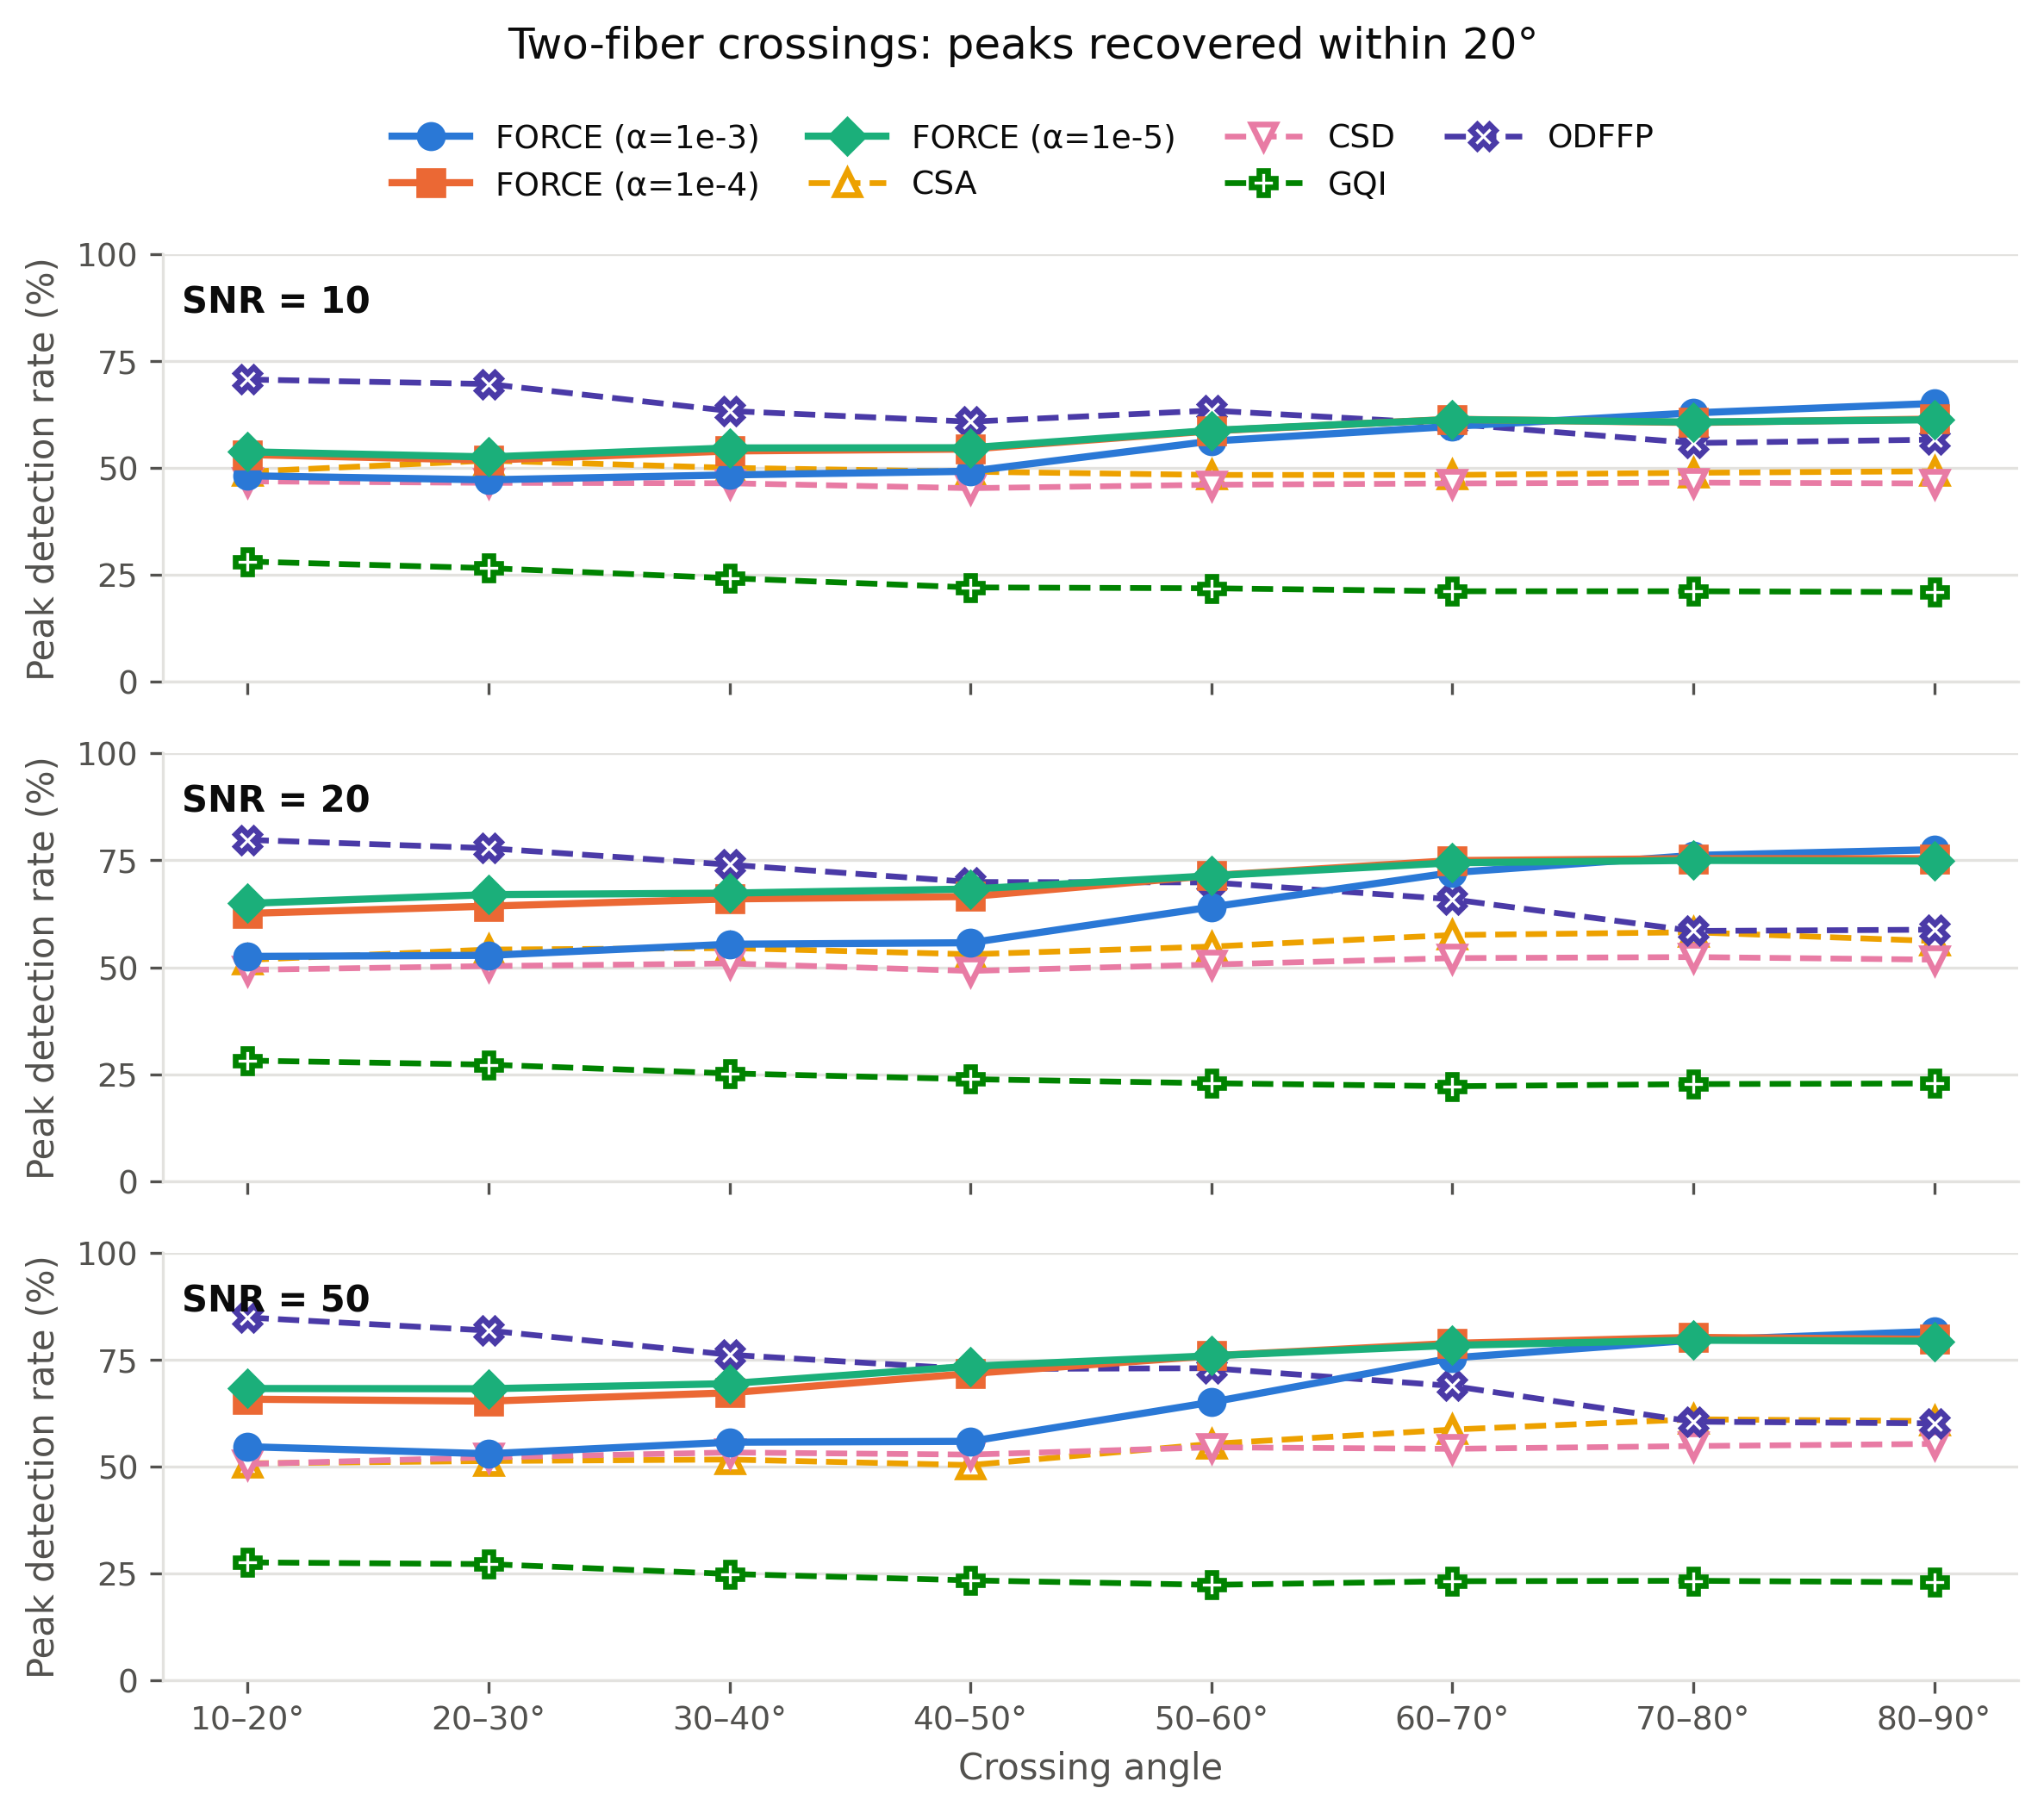

The data file committed next to this chart (first rows):
method, snr, bucket, peak_detection_rate, peak_precision, peak_f1, fiber_count_accuracy, mean_angular_error, num_voxels
FORCE (α=1e-3), 10, (10, 20), 0.482, 0.9026, 0.6284, 0.115, 6.093, 1000
FORCE (α=1e-3), 10, (20, 30), 0.4725, 0.8758, 0.6138, 0.133, 8.459, 1000
FORCE (α=1e-3), 10, (30, 40), 0.484, 0.8425, 0.6148, 0.206, 10.64, 1000
FORCE (α=1e-3), 10, (40, 50), 0.4925, 0.7086, 0.5811, 0.379, 10.11, 1000
FORCE (α=1e-3), 10, (50, 60), 0.563, 0.6734, 0.6133, 0.6, 9.265, 1000
FORCE (α=1e-3), 10, (60, 70), 0.5975, 0.6502, 0.6227, 0.694, 8.716, 1000
FORCE (α=1e-3), 10, (70, 80), 0.629, 0.6428, 0.6358, 0.727, 8.643, 1000
FORCE (α=1e-3), 10, (80, 90), 0.651, 0.6468, 0.6489, 0.723, 8.439, 1000
FORCE (α=1e-3), 20, (10, 20), 0.5255, 0.9953, 0.6878, 0.075, 5.85, 1000
FORCE (α=1e-3), 20, (20, 30), 0.528, 0.9934, 0.6895, 0.077, 8.555, 1000
FORCE (α=1e-3), 20, (30, 40), 0.554, 0.9745, 0.7064, 0.151, 10.12, 1000
FORCE (α=1e-3), 20, (40, 50), 0.5575, 0.8492, 0.6731, 0.337, 9.581, 1000
FORCE (α=1e-3), 20, (50, 60), 0.641, 0.8319, 0.7241, 0.574, 8.76, 1000
FORCE (α=1e-3), 20, (60, 70), 0.7215, 0.8218, 0.7684, 0.785, 7.909, 1000
FORCE (α=1e-3), 20, (70, 80), 0.7615, 0.8273, 0.793, 0.86, 7.563, 1000
FORCE (α=1e-3), 20, (80, 90), 0.775, 0.8271, 0.8002, 0.879, 7.353, 1000
FORCE (α=1e-3), 50, (10, 20), 0.5465, 1.0, 0.7068, 0.097, 5.908, 1000
FORCE (α=1e-3), 50, (20, 30), 0.53, 0.9962, 0.6919, 0.07, 8.634, 1000
FORCE (α=1e-3), 50, (30, 40), 0.557, 0.9806, 0.7105, 0.14, 10.33, 1000
FORCE (α=1e-3), 50, (40, 50), 0.559, 0.8687, 0.6803, 0.3, 9.5, 1000
FORCE (α=1e-3), 50, (50, 60), 0.6505, 0.861, 0.7411, 0.547, 8.336, 1000
FORCE (α=1e-3), 50, (60, 70), 0.754, 0.8667, 0.8064, 0.774, 7.422, 1000
FORCE (α=1e-3), 50, (70, 80), 0.7955, 0.8619, 0.8274, 0.873, 7.173, 1000
FORCE (α=1e-3), 50, (80, 90), 0.816, 0.8662, 0.8404, 0.9, 7.024, 1000
FORCE (α=1e-4), 10, (10, 20), 0.5315, 0.6975, 0.6033, 0.356, 7.081, 1000
FORCE (α=1e-4), 10, (20, 30), 0.5185, 0.635, 0.5709, 0.38, 9.032, 1000
FORCE (α=1e-4), 10, (30, 40), 0.54, 0.6368, 0.5844, 0.476, 10.38, 1000
FORCE (α=1e-4), 10, (40, 50), 0.5445, 0.5648, 0.5545, 0.568, 9.775, 1000
FORCE (α=1e-4), 10, (50, 60), 0.587, 0.544, 0.5647, 0.619, 9.436, 1000
FORCE (α=1e-4), 10, (60, 70), 0.614, 0.541, 0.5752, 0.583, 8.749, 1000
FORCE (α=1e-4), 10, (70, 80), 0.6065, 0.5215, 0.5608, 0.531, 8.796, 1000
FORCE (α=1e-4), 10, (80, 90), 0.6145, 0.5188, 0.5626, 0.522, 8.795, 1000
FORCE (α=1e-4), 20, (10, 20), 0.626, 0.9378, 0.7508, 0.349, 6.651, 1000
FORCE (α=1e-4), 20, (20, 30), 0.643, 0.9121, 0.7543, 0.4, 8.676, 1000
FORCE (α=1e-4), 20, (30, 40), 0.66, 0.8748, 0.7524, 0.508, 9.484, 1000
FORCE (α=1e-4), 20, (40, 50), 0.6655, 0.7601, 0.7097, 0.696, 9.029, 1000
FORCE (α=1e-4), 20, (50, 60), 0.7145, 0.7458, 0.7298, 0.829, 8.544, 1000
FORCE (α=1e-4), 20, (60, 70), 0.7495, 0.7309, 0.7401, 0.838, 8.041, 1000
FORCE (α=1e-4), 20, (70, 80), 0.754, 0.7167, 0.7349, 0.786, 7.684, 1000
FORCE (α=1e-4), 20, (80, 90), 0.754, 0.6895, 0.7203, 0.719, 7.596, 1000
FORCE (α=1e-4), 50, (10, 20), 0.6575, 0.9762, 0.7858, 0.357, 6.689, 1000
FORCE (α=1e-4), 50, (20, 30), 0.653, 0.9617, 0.7778, 0.362, 8.555, 1000
FORCE (α=1e-4), 50, (30, 40), 0.6725, 0.9206, 0.7772, 0.467, 9.298, 1000
FORCE (α=1e-4), 50, (40, 50), 0.7175, 0.8411, 0.7744, 0.717, 8.681, 1000
FORCE (α=1e-4), 50, (50, 60), 0.759, 0.8045, 0.7811, 0.878, 8.066, 1000
FORCE (α=1e-4), 50, (60, 70), 0.788, 0.7952, 0.7916, 0.916, 7.513, 1000
FORCE (α=1e-4), 50, (70, 80), 0.802, 0.7832, 0.7925, 0.871, 7.301, 1000
FORCE (α=1e-4), 50, (80, 90), 0.7975, 0.757, 0.7767, 0.825, 7.417, 1000
FORCE (α=1e-5), 10, (10, 20), 0.538, 0.6717, 0.5974, 0.376, 7.145, 1000
FORCE (α=1e-5), 10, (20, 30), 0.526, 0.6221, 0.57, 0.41, 9.074, 1000
FORCE (α=1e-5), 10, (30, 40), 0.547, 0.6237, 0.5828, 0.496, 10.36, 1000
FORCE (α=1e-5), 10, (40, 50), 0.5475, 0.5503, 0.5489, 0.576, 9.743, 1000
FORCE (α=1e-5), 10, (50, 60), 0.588, 0.5365, 0.5611, 0.606, 9.469, 1000
FORCE (α=1e-5), 10, (60, 70), 0.6135, 0.5337, 0.5708, 0.559, 8.781, 1000
FORCE (α=1e-5), 10, (70, 80), 0.6075, 0.5153, 0.5576, 0.507, 8.859, 1000
FORCE (α=1e-5), 10, (80, 90), 0.613, 0.51, 0.5568, 0.497, 8.821, 1000
FORCE (α=1e-5), 20, (10, 20), 0.6495, 0.9252, 0.7632, 0.416, 6.933, 1000
FORCE (α=1e-5), 20, (20, 30), 0.67, 0.9017, 0.7688, 0.469, 8.728, 1000
FORCE (α=1e-5), 20, (30, 40), 0.6735, 0.8482, 0.7508, 0.567, 9.429, 1000
FORCE (α=1e-5), 20, (40, 50), 0.683, 0.7481, 0.7141, 0.751, 8.964, 1000
... 84 more rows
